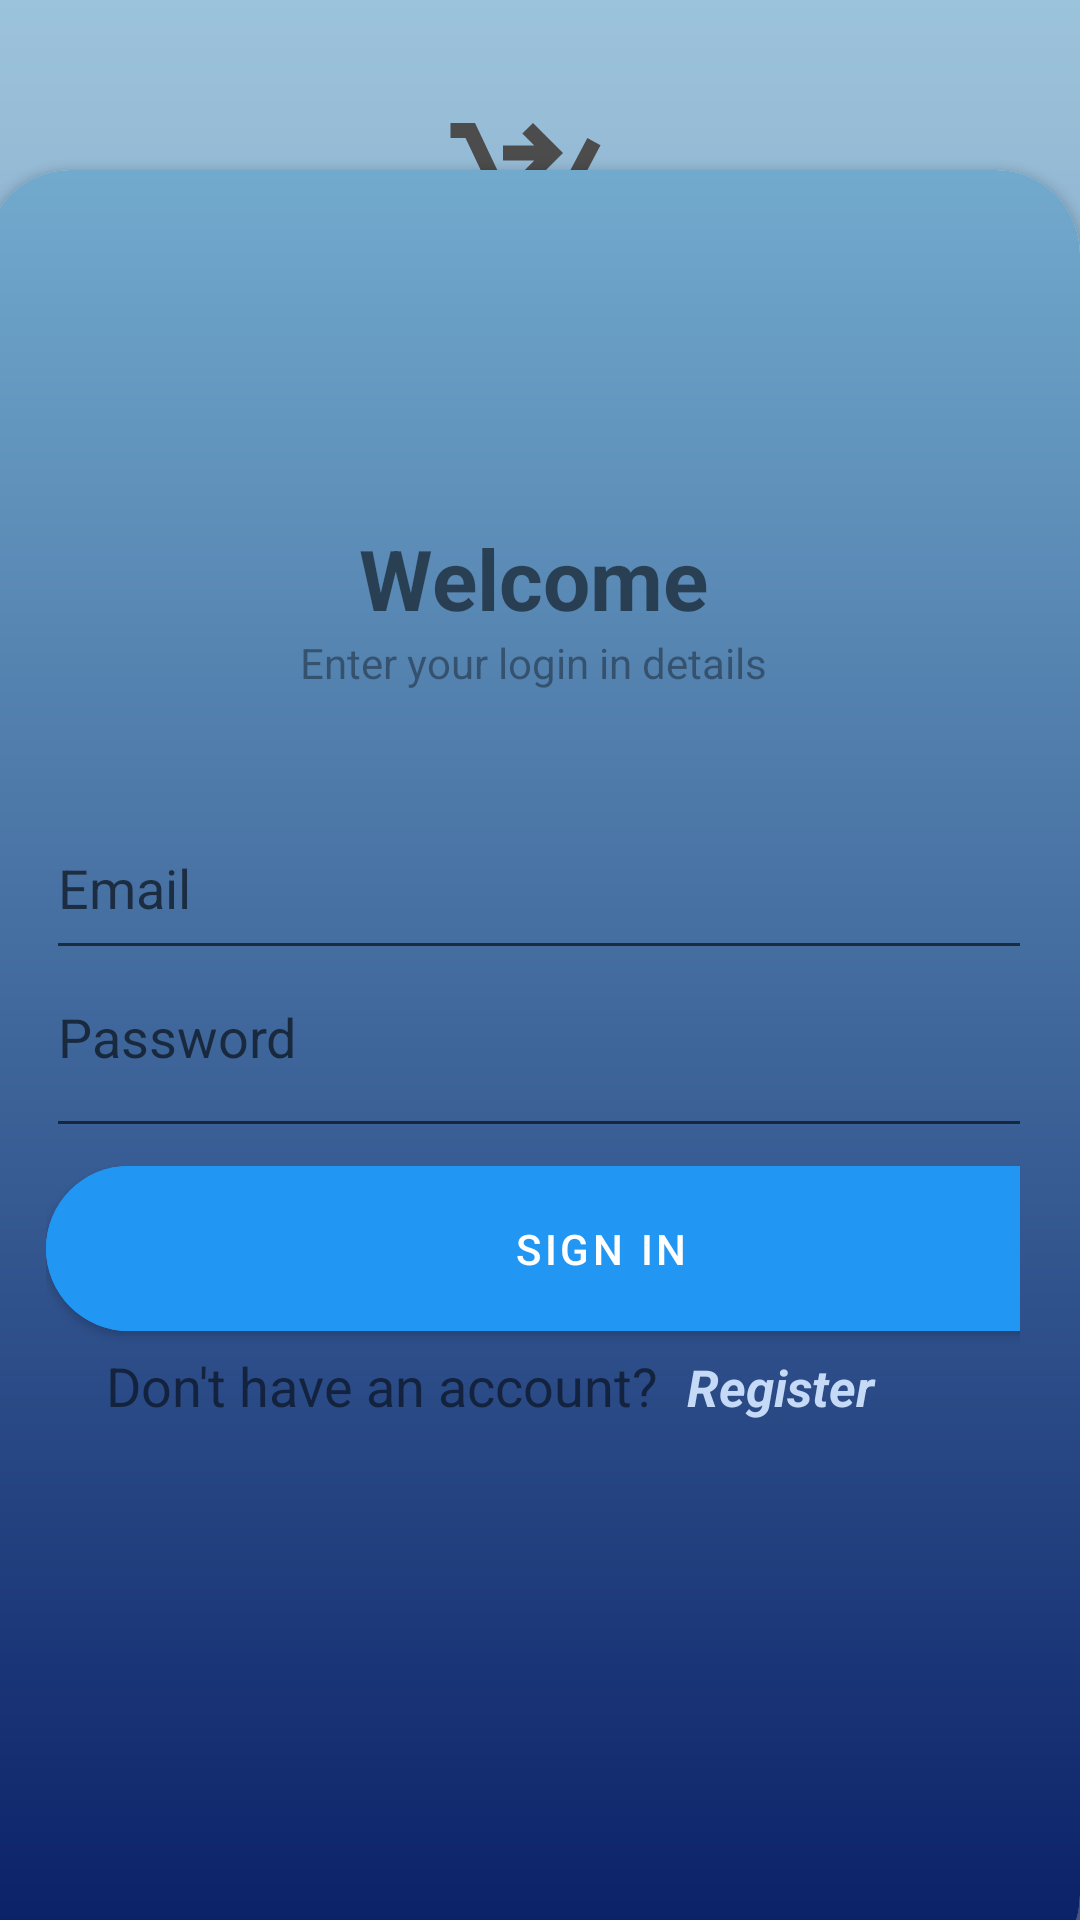

Layout XML and referenced resources for this Android screen:
<!-- AndroidManifest.xml: activity theme Theme.MaterialComponents.DayNight.NoActionBar -->
<!-- res/layout/activity_main.xml -->
<?xml version="1.0" encoding="utf-8"?>
<RelativeLayout xmlns:android="http://schemas.android.com/apk/res/android"
    xmlns:app="http://schemas.android.com/apk/res-auto"
    xmlns:tools="http://schemas.android.com/tools"
    android:layout_width="match_parent"
    android:layout_height="match_parent"
    android:background="@drawable/backg"
    android:paddingLeft="-5dp"
    tools:context=".MainActivity">


    <RelativeLayout
        android:layout_width="match_parent"
        android:layout_height="match_parent"
        android:alpha="0.7"
        android:background="@drawable/pgae_bg">

        <LinearLayout
            android:layout_width="match_parent"
            android:layout_height="175dp"

            android:layout_marginBottom="21dp"
            android:gravity="center"

            android:orientation="vertical"
            android:padding="28dp">

            <ImageView
                android:layout_width="wrap_content"
                android:layout_height="wrap_content"
                android:src="@drawable/logo_icon"></ImageView>

            <TextView
                android:layout_width="wrap_content"
                android:layout_height="wrap_content"
                android:fontFamily="sans-serif-medium"
                android:text="Surrogate Shopper"
                android:textColor="@color/black"
                android:textSize="32sp"
                android:textStyle="bold"></TextView>

        </LinearLayout>

        <LinearLayout
            android:layout_width="match_parent"
            android:layout_height="wrap_content"
            android:layout_alignParentTop="true"
            android:layout_marginTop="180dp"
            android:gravity="center"
            android:orientation="vertical"
            app:layout_constraintTop_toTopOf="parent"
            tools:layout_editor_absoluteX="0dp">


        </LinearLayout>
    </RelativeLayout>

    <androidx.cardview.widget.CardView
        android:layout_width="match_parent"
        android:layout_height="wrap_content"
        android:layout_alignParentBottom="true"
        android:layout_marginBottom="-20dp"
        app:cardCornerRadius="28dp"

        >


        <LinearLayout
            android:id="@+id/loginContent"
            android:layout_width="match_parent"
            android:layout_height="603dp"
            android:background="@drawable/pgae_bg"
            android:gravity="center"
            android:orientation="vertical"
            android:paddingBottom="120dp">

            <ImageView
                android:layout_width="136dp"
                android:layout_height="106dp"
                android:src="@drawable/account_icon">

            </ImageView>

            <TextView
                android:id="@+id/welcomeLogin"
                android:layout_width="match_parent"
                android:layout_height="wrap_content"
                android:gravity="center"
                android:text="Welcome"
                android:textSize="28sp"
                android:textStyle="bold" />

            <TextView
                android:id="@+id/enterDetails"
                android:layout_width="match_parent"
                android:layout_height="wrap_content"
                android:alpha="0.7"
                android:gravity="center"
                android:text="Enter your login in details" />

            <View
                android:layout_width="wrap_content"
                android:layout_height="15dp"></View>

            <LinearLayout
                android:layout_width="match_parent"
                android:layout_height="283dp"
                android:orientation="vertical"
                android:padding="20dp">

                <EditText
                    android:id="@+id/etName"
                    android:layout_width="371dp"
                    android:layout_height="58dp"
                    android:ems="10"
                    android:hint="Email"

                    android:inputType="textPersonName" />

                <EditText
                    android:id="@+id/etPassword"
                    android:layout_width="371dp"
                    android:layout_height="wrap_content"
                    android:ems="10"
                    android:hint="Password"
                    android:inputType="textPassword"
                    android:paddingBottom="25dp" />


                <com.google.android.material.button.MaterialButton
                    android:id="@+id/btnpickActivity"
                    android:layout_width="370dp"
                    android:layout_height="67dp"
                    android:backgroundTint="#2196F3"
                    android:onClick="doSignIn"
                    android:text="Sign in"
                    app:cornerRadius="32dp">


                </com.google.android.material.button.MaterialButton>

                <LinearLayout
                    android:layout_width="match_parent"
                    android:layout_height="match_parent"
                    android:layout_marginLeft="10dp"
                    android:orientation="horizontal">

                    <TextView
                        android:id="@+id/textView2"
                        android:layout_width="wrap_content"
                        android:layout_height="wrap_content"
                        android:layout_weight="1"
                        android:paddingLeft="10dp"
                        android:text="Don't have an account?"
                        android:textSize="18sp" />

                    <TextView
                        android:id="@+id/textRegister"
                        android:layout_width="wrap_content"
                        android:layout_height="wrap_content"
                        android:layout_weight="5"
                        android:background="?attr/selectableItemBackground"
                        android:clickable="true"
                        android:focusable="true"
                        android:onClick="doDirectRegister"
                        android:text="Register"
                        android:textColor="#C5DAF6"
                        android:textSize="17dp"
                        android:textStyle="bold|italic" />
                </LinearLayout>

            </LinearLayout>

        </LinearLayout>

    </androidx.cardview.widget.CardView>


</RelativeLayout>
<!-- resources referenced by this layout -->
<resources>
  <!-- drawable logo_icon (drawable) -->
  <vector android:height="60dp" android:tint="#000000"
      android:viewportHeight="24" android:viewportWidth="24"
      android:width="60dp" xmlns:android="http://schemas.android.com/apk/res/android">
      <path android:fillColor="@android:color/white" android:pathData="M7,18c-1.1,0 -1.99,0.9 -1.99,2S5.9,22 7,22s2,-0.9 2,-2S8.1,18 7,18zM17,18c-1.1,0 -1.99,0.9 -1.99,2s0.89,2 1.99,2s2,-0.9 2,-2S18.1,18 17,18zM8.1,13h7.45c0.75,0 1.41,-0.41 1.75,-1.03L21,4.96L19.25,4l-3.7,7H8.53L4.27,2H1v2h2l3.6,7.59l-1.35,2.44C4.52,15.37 5.48,17 7,17h12v-2H7L8.1,13zM12,2l4,4l-4,4l-1.41,-1.41L12.17,7L8,7l0,-2l4.17,0l-1.59,-1.59L12,2z"/>
  </vector>
  <!-- drawable pgae_bg (drawable) -->
  <?xml version="1.0" encoding="utf-8"?>
  <shape xmlns:android="http://schemas.android.com/apk/res/android">
  
      <gradient android:type="linear" android:angle="100" android:startColor="#72AACD" android:endColor="#081D65"/>
  
  </shape>
  <!-- not gathered from this repository: default colours our renderer supplied (Android Studio template values) -->
  <color name="black">#FF000000</color>
</resources>
